Run: headless pygame with SDL's dummy video driver; simulated clock (each Clock.tick advances the game by its frame time, no real sleeping); random seed 0; keys injected as events and as key.get_pressed() state; no mouse input.
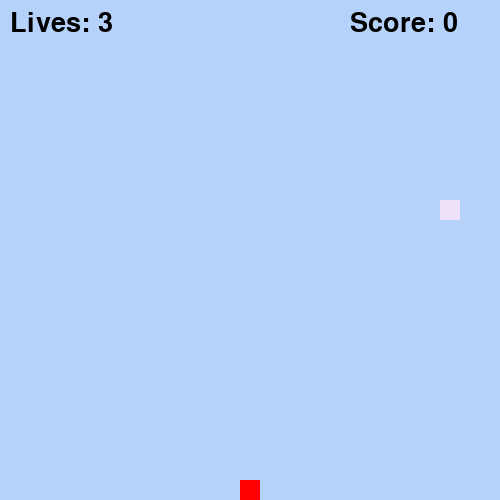
Frame 1 of 4 · flips 1–60 · no input
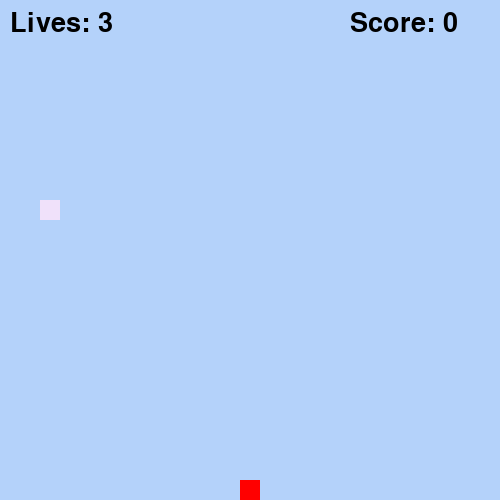
Frame 2 of 4 · flips 61–180 · tapped SPACE, RETURN · held RIGHT (→), D
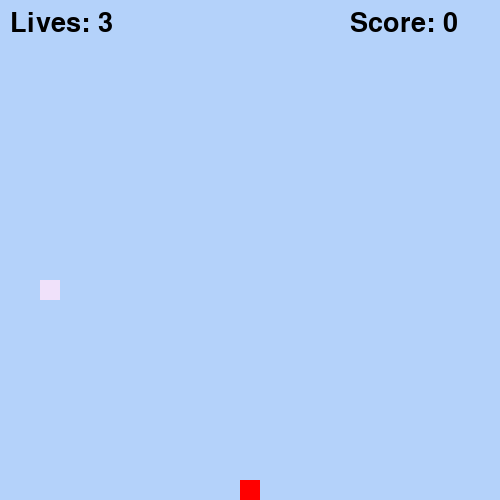
Frame 3 of 4 · flips 181–300 · held DOWN (↓), S
Frame 4 of 4 · flips 301–420 · held LEFT (←), A, UP (↑), W · screen same as frame 2, image omitted

The pygame program that drew these frames:

#Napiši snake-game v pygamu
#koda od prej ti lahko sliži za inspiracijo (npr dolzina kace s kvadratki -> to pride prav)

#za projekt naredite github repozitorij, in spremembe sproti comitatje addajte in pushajte
#na koncu morajo biti v repozitoriju vsaj 3 vecji commiti

#okviren plan

#I. Naredi ogrodje -> while zanka, canvas, eventi za exit itd


#II. Naredi kvadrat -> ta kvadrat bo v prihodnisti ratala kača, zaenkrat naj bo samo kvadrat
#	naredi logiko da ta kvadrat lahko zavija levo desno z kliki na gumne na tipkovnici
#	naredi logiko, da se nakej izpiše, ko se ta kvadrat dotakne stene
#	naredi logiko, da se ta kvadrat premika po nekem "gridu" -> hint nastavi clock.tick na nekaj malega,
#		vsak frame premakni kaco za nekaj pixlov, ta premik predstavlja sirino vsake celice


#III. Kvadrat spremeni v seznam kvadratov, ki predstavljajo kaco


#IV. Naredi logiko, da se nekaj izpiše, ce se kace zabije sama vase


#V. Naredi nek nov kvadrat ki predstavlja hrano
#	-> naredi da se vsakic ko ga kaca poje z glavo prestavi na nakljucno mesto in kaca zrasta


#od tu naprej je treba samo še štet score, kej izpiovat na ekrat, dt kk gumb za game over pa restart itd... neke olepšave




#1. dodatna naloga:
#naredi branch "izgled"
#v tem brancu naredi logiko, da ko igra tece, lahko pritisnes gumb "space" kar celotni kaci nastavi nakljucno barvo

#2. dodatna naloga:
#naredi branch "multiplayer"
#v tem branchu naredi logiko, da sta na zacetku igre 2 kaci, ena se upravlja z wasd, druga z gumbi s puscicami
#ce se aca zabije vase, v drugo kaco ali v steno, izgubi

#3. dodatna naloga
#naredi megre obeh branchov

import pygame
import random

pygame.init()
clock = pygame.time.Clock()

canvas = pygame.display.set_mode((500,500))
pygame.display.set_caption('Snakegame.com')

font = pygame.font.SysFont(None,40)

ext = False
lives = 3
score = 0

color = (180,210,250)
color1 = (240,225,250)
color2 = (255,0,0)

koordinatex = 20
koordinatey = 20

snake = [(200,200)]
smer = (koordinatex,0)

jabukx = random.randrange(0,500,koordinatex)
jabuky = random.randrange(0,500,koordinatey)
food = (jabukx,jabuky)

while not ext:

    clock.tick(10)
    canvas.fill(color)

    for event in pygame.event.get():
        if event.type == pygame.QUIT:
            ext = True

        if event.type == pygame.KEYDOWN:
            if event.key == pygame.K_UP or event.key == pygame.K_w:
                smer = (0,-koordinatey)
            if event.key == pygame.K_DOWN or event.key == pygame.K_s:
                smer = (0,koordinatey)
            if event.key == pygame.K_LEFT or event.key == pygame.K_a:
                smer = (-koordinatex,0)
            if event.key == pygame.K_RIGHT or event.key == pygame.K_d:
                smer = (koordinatex,0)

    headx = snake[0][0] + smer[0]
    heady = snake[0][1] + smer[1]
    newhead = (headx,heady)

    crash = False

    if headx < 0 or headx >= 500:
        smer = (-smer[0], smer[1])
        headx = snake[0][0] + smer[0]

    if heady < 0 or heady >= 500:
        smer = (smer[0], -smer[1])
        heady = snake[0][1] + smer[1]

    newhead = (headx, heady)

    if newhead in snake:
        crash = True

    if crash:
        lives -= 1

        if lives == 0:
            ext = True


    else:
        snake.insert(0,newhead)

        if newhead == food:
            score += 1
            jabukx = random.randrange(0,500,koordinatex)
            jabuky = random.randrange(0,500,koordinatey)
            food = (jabukx,jabuky)
        else:
            snake.pop()

    for part in snake:
        pygame.draw.rect(canvas,color1,(part[0],part[1],koordinatex,koordinatey))

    pygame.draw.rect(canvas,color2,(food[0],food[1],koordinatex,koordinatey))

    livestext = font.render("Lives: " + str(lives),True,(0,0,0))
    canvas.blit(livestext,(10,10))

    scoretext = font.render("Score: " + str(score),True,(0,0,0))
    canvas.blit(scoretext,(350,10))

    pygame.display.update()

pygame.quit()
